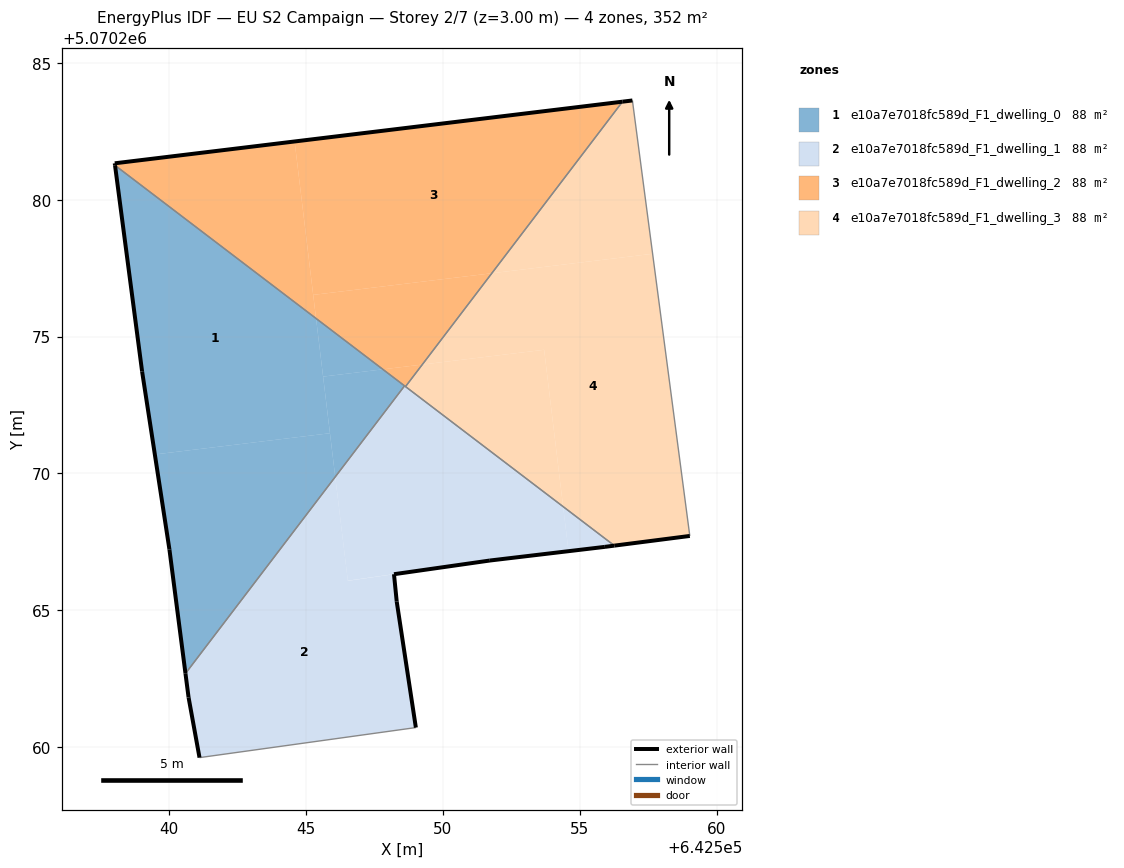
=== STOREY PLAN SPEC (per zone: floor XY polygon, exterior-wall plan segments, windows/doors) ===
zone 1: e10a7e7018fc589d_F1_dwelling_0  (88.0 m²)
  floor: (642545.88, 5070271.47) (642545.37, 5070275.66) (642538.02, 5070281.26) (642539.01, 5070273.72) (642539.48, 5070270.69)
  floor: (642540.60, 5070262.69) (642546.07, 5070269.87) (642545.88, 5070271.47) (642539.48, 5070270.69) (642540.01, 5070267.22)
  floor: (642546.07, 5070269.87) (642548.60, 5070273.20) (642547.81, 5070273.80) (642545.62, 5070273.54) (642545.37, 5070275.66)
  floor: (642547.81, 5070273.80) (642545.37, 5070275.66) (642545.62, 5070273.54)
  exterior wall: (642540.60, 5070262.69) – (642540.01, 5070267.22)  [4.6 m]
  exterior wall: (642540.01, 5070267.22) – (642539.01, 5070273.72)  [6.6 m]
  exterior wall: (642539.01, 5070273.72) – (642538.02, 5070281.26)  [7.6 m]
  interior walls: 2
zone 2: e10a7e7018fc589d_F1_dwelling_1  (88.0 m²)
  floor: (642549.01, 5070260.71) (642548.31, 5070265.32) (642548.21, 5070266.32) (642546.53, 5070266.08) (642546.07, 5070269.87) (642540.60, 5070262.69) (642540.71, 5070261.82) (642541.11, 5070259.62)
  floor: (642554.59, 5070267.16) (642554.39, 5070268.79) (642548.60, 5070273.20) (642546.07, 5070269.87) (642546.53, 5070266.08) (642551.72, 5070266.82)
  floor: (642556.27, 5070267.36) (642554.39, 5070268.79) (642554.59, 5070267.16) (642555.92, 5070267.32)
  exterior wall: (642551.72, 5070266.82) – (642548.21, 5070266.32)  [3.5 m]
  exterior wall: (642548.21, 5070266.32) – (642548.31, 5070265.32)  [1.0 m]
  exterior wall: (642548.31, 5070265.32) – (642549.01, 5070260.71)  [4.7 m]
  exterior wall: (642541.11, 5070259.62) – (642540.71, 5070261.82)  [2.2 m]
  exterior wall: (642540.71, 5070261.82) – (642540.60, 5070262.69)  [0.9 m]
  exterior wall: (642556.27, 5070267.36) – (642555.92, 5070267.32)  [0.3 m]
  exterior wall: (642555.92, 5070267.32) – (642551.72, 5070266.82)  [4.2 m]
  interior walls: 4
zone 3: e10a7e7018fc589d_F1_dwelling_2  (88.0 m²)
  floor: (642551.79, 5070277.31) (642556.56, 5070283.58) (642544.58, 5070282.13) (642545.26, 5070276.52)
  floor: (642545.37, 5070275.66) (642544.58, 5070282.13) (642538.01, 5070281.33) (642538.02, 5070281.26)
  floor: (642549.25, 5070273.98) (642551.79, 5070277.31) (642545.26, 5070276.52) (642545.37, 5070275.66) (642547.81, 5070273.80)
  floor: (642548.64, 5070273.17) (642549.25, 5070273.98) (642547.81, 5070273.80)
  exterior wall: (642538.02, 5070281.26) – (642538.01, 5070281.33)  [0.1 m]
  exterior wall: (642538.01, 5070281.33) – (642556.56, 5070283.58)  [18.7 m]
  interior walls: 3
zone 4: e10a7e7018fc589d_F1_dwelling_3  (88.0 m²)
  floor: (642554.39, 5070268.79) (642553.70, 5070274.52) (642549.25, 5070273.98) (642548.64, 5070273.17)
  floor: (642559.02, 5070267.71) (642557.67, 5070278.03) (642551.79, 5070277.31) (642549.25, 5070273.98) (642553.70, 5070274.52) (642554.39, 5070268.79) (642556.27, 5070267.36)
  floor: (642557.67, 5070278.03) (642556.93, 5070283.63) (642556.56, 5070283.58) (642551.79, 5070277.31)
  exterior wall: (642556.56, 5070283.58) – (642556.93, 5070283.63)  [0.4 m]
  exterior wall: (642559.02, 5070267.71) – (642556.27, 5070267.36)  [2.8 m]
  interior walls: 3

=== DERIVED (storey summary) ===
Building: EU S2 Campaign
Storey: 2 of 7  (floor level z = 3.00 m)
Storey gross floor area: 352.0 m²
Zones on this storey: 4
  - e10a7e7018fc589d_F1_dwelling_0: floor 88.0 m²; exterior wall 18.7 m (56.2 m²); WWR 0.0%
  - e10a7e7018fc589d_F1_dwelling_1: floor 88.0 m²; exterior wall 16.9 m (50.7 m²); WWR 0.0%
  - e10a7e7018fc589d_F1_dwelling_2: floor 88.0 m²; exterior wall 18.8 m (56.3 m²); WWR 0.0%
  - e10a7e7018fc589d_F1_dwelling_3: floor 88.0 m²; exterior wall 3.1 m (9.4 m²); WWR 0.0%
Zone adjacency (shared interzone walls):
  - e10a7e7018fc589d_F1_dwelling_0 ↔ e10a7e7018fc589d_F1_dwelling_1
  - e10a7e7018fc589d_F1_dwelling_0 ↔ e10a7e7018fc589d_F1_dwelling_2
  - e10a7e7018fc589d_F1_dwelling_1 ↔ e10a7e7018fc589d_F1_dwelling_2
  - e10a7e7018fc589d_F1_dwelling_1 ↔ e10a7e7018fc589d_F1_dwelling_3
  - e10a7e7018fc589d_F1_dwelling_2 ↔ e10a7e7018fc589d_F1_dwelling_3